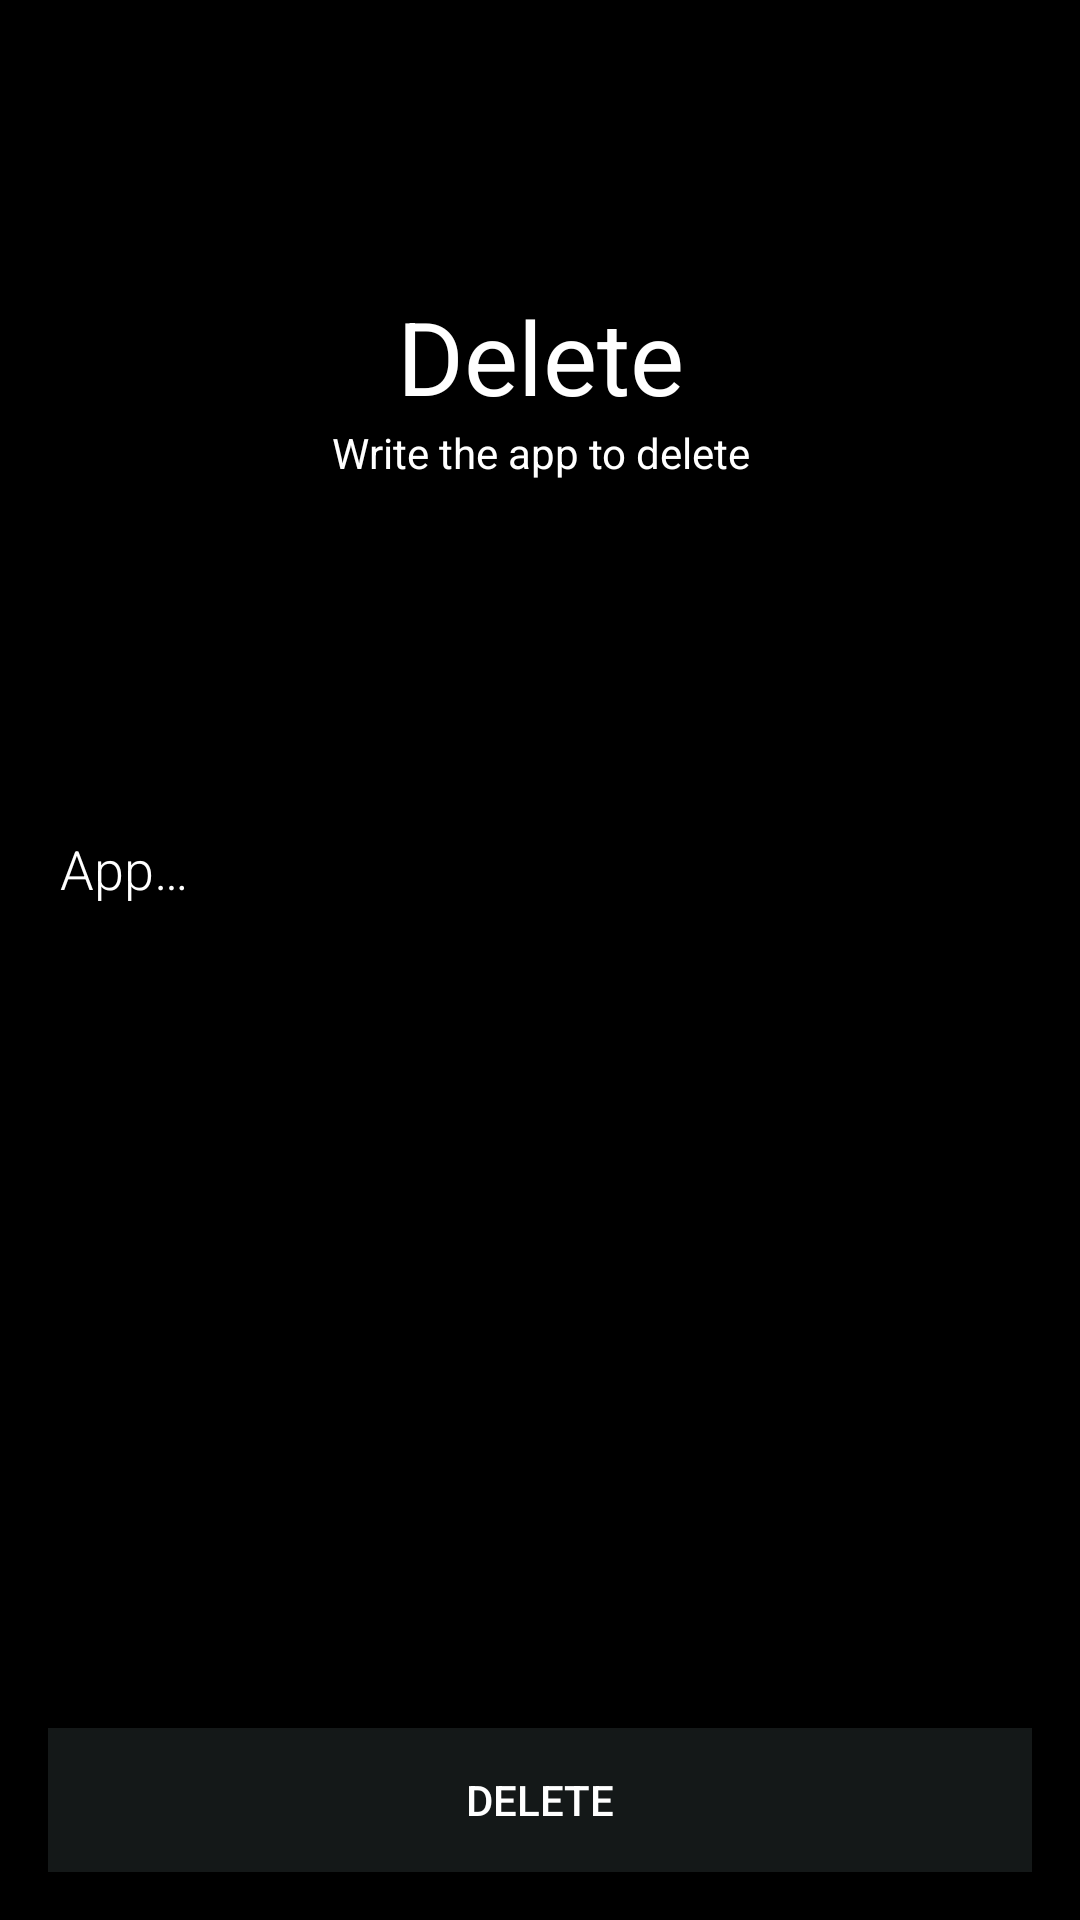

Write the Android layout XML for this screen, with the resource values it uses.
<!-- AndroidManifest.xml: application theme AppTheme -->
<!-- res/layout/activity_delete.xml -->
<?xml version="1.0" encoding="utf-8"?>
<androidx.constraintlayout.widget.ConstraintLayout xmlns:android="http://schemas.android.com/apk/res/android"
    xmlns:app="http://schemas.android.com/apk/res-auto"
    xmlns:tools="http://schemas.android.com/tools"
    android:layout_width="match_parent"
    android:layout_height="match_parent"
    android:background="#000000"
    android:orientation="vertical">


    <EditText
        android:id="@+id/edit_appname"
        android:layout_width="match_parent"
        android:layout_height="wrap_content"
        android:layout_margin="@dimen/big_padding"
        android:layout_marginBottom="260dp"
        android:fontFamily="sans-serif-light"
        android:hint="@string/hint_word"
        android:inputType="textAutoComplete"
        android:minHeight="@dimen/min_height"
        android:shadowColor="#FFFFFF"
        android:textColor="#FFFFFF"
        android:textColorHint="#FFFFFF"
        android:textSize="18sp"
        app:layout_constraintBottom_toTopOf="@+id/button_delete"
        app:layout_constraintEnd_toEndOf="parent"
        app:layout_constraintStart_toStartOf="parent"
        app:layout_constraintTop_toTopOf="parent" />

    <Button
        android:id="@+id/button_delete"
        android:layout_width="match_parent"
        android:layout_height="wrap_content"
        android:layout_margin="@dimen/big_padding"
        android:layout_marginBottom="84dp"
        android:background="@color/colorPrimary"
        android:text="Delete"
        android:textColor="@color/buttonLabel"
        app:layout_constraintBottom_toBottomOf="parent"
        tools:layout_editor_absoluteX="16dp" />

    <TextView
        android:id="@+id/textView3"
        android:layout_width="wrap_content"
        android:layout_height="wrap_content"
        android:layout_marginTop="96dp"
        android:background="#000000"
        android:text="Delete"
        android:textAppearance="@style/TextAppearance.AppCompat.Display1"
        android:textColor="#FFFFFF"
        app:layout_constraintEnd_toEndOf="parent"
        app:layout_constraintStart_toStartOf="parent"
        app:layout_constraintTop_toTopOf="parent" />

    <TextView
        android:id="@+id/textView2"
        android:layout_width="wrap_content"
        android:layout_height="wrap_content"
        android:text="Write the app to delete"
        android:textColor="#FFFFFF"
        app:layout_constraintEnd_toEndOf="parent"
        app:layout_constraintHorizontal_bias="0.502"
        app:layout_constraintStart_toStartOf="parent"
        app:layout_constraintTop_toBottomOf="@+id/textView3" />

</androidx.constraintlayout.widget.ConstraintLayout>
<!-- resources referenced by this layout -->
<resources>
  <color name="buttonLabel">#FFFFFF</color>
  <color name="colorPrimary">#85272E2E</color>
  <dimen name="big_padding">16dp</dimen>
  <dimen name="min_height">48dp</dimen>
  <string name="hint_word">App…</string>
  <style name="AppTheme" parent="@style/Theme.AppCompat.Light">
          
          <item name="colorPrimary">@color/colorPrimary</item>
          <item name="colorPrimaryDark">@color/colorPrimaryDark</item>
          <item name="colorAccent">@color/colorAccent</item>
      </style>
  <color name="colorPrimaryDark">#303F9F</color>
  <color name="colorAccent">#FF4081</color>
</resources>
